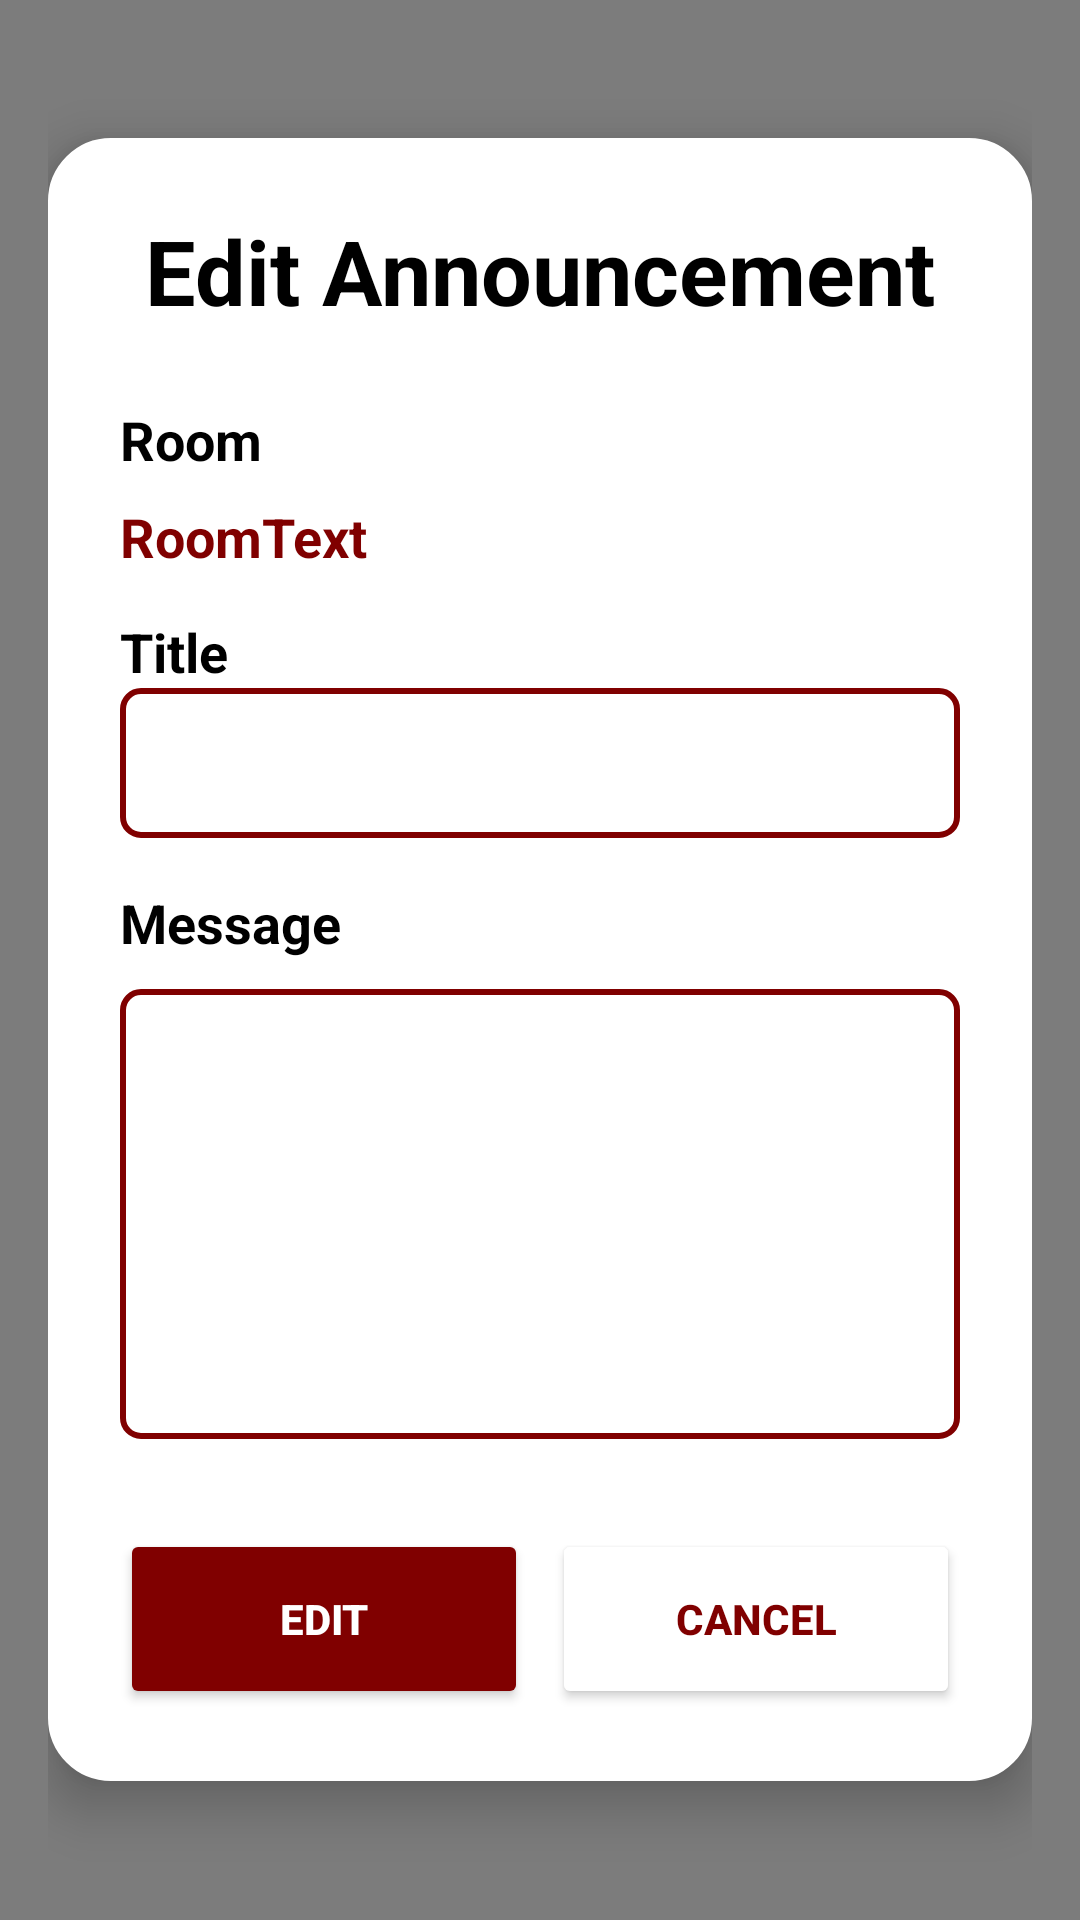

Produce the Android XML layout that renders to this screen, including the resource entries it uses.
<!-- AndroidManifest.xml: application theme Theme.SmartTrack -->
<!-- res/layout/activity_edit_announcement_form.xml -->
<?xml version="1.0" encoding="utf-8"?>
<FrameLayout xmlns:android="http://schemas.android.com/apk/res/android"
    android:id="@+id/announcementModalRoot"
    android:layout_width="match_parent"
    android:layout_height="match_parent"
    android:background="#80000000"
    android:padding="16dp"
    android:clickable="true"
    android:focusable="true">

    
    <ScrollView
        android:layout_width="match_parent"
        android:layout_height="wrap_content"
        android:layout_gravity="center"
        android:background="@drawable/button_border"
        android:backgroundTint="@color/white"
        android:elevation="10dp"
        android:padding="24dp">

        <LinearLayout
            android:layout_width="match_parent"
            android:layout_height="wrap_content"
            android:orientation="vertical">

            <LinearLayout
                android:layout_width="match_parent"
                android:layout_height="wrap_content"
                android:orientation="horizontal">

                <View
                    android:layout_width="0dp"
                    android:layout_height="wrap_content"
                    android:layout_weight="1" />

                
                <TextView
                    android:id="@+id/announcementTitle"
                    android:layout_width="wrap_content"
                    android:layout_height="wrap_content"
                    android:text="Edit Announcement"
                    android:textColor="@color/black"
                    android:textSize="30sp"
                    android:textStyle="bold"
                    android:paddingBottom="16dp" />

                <View
                    android:layout_width="0dp"
                    android:layout_height="wrap_content"
                    android:layout_weight="1" />

            </LinearLayout>

            <TextView
                android:id="@+id/spinnerLabel"
                android:layout_width="match_parent"
                android:layout_height="wrap_content"
                android:text="Room"
                android:textColor="@color/black"
                android:textSize="18sp"
                android:textStyle="bold"
                android:layout_marginTop="8dp" />

            <TextView
                android:id="@+id/roomtext"
                android:layout_width="match_parent"
                android:layout_height="wrap_content"
                android:text="RoomText"
                android:textColor="@color/maroon"
                android:textSize="18sp"
                android:textStyle="bold"
                android:layout_marginTop="8dp" />


            
            <TextView
                android:id="@+id/titleLabel"
                android:layout_width="match_parent"
                android:layout_height="wrap_content"
                android:text="Title"
                android:textColor="@color/black"
                android:textSize="18sp"
                android:textStyle="bold"
                android:layout_marginTop="14dp"/>

            <EditText
                android:id="@+id/titleInput"
                android:layout_width="match_parent"
                android:layout_height="50dp"
                android:layout_marginBottom="16dp"
                android:background="@drawable/announcement_input_border"
                android:paddingLeft="5dp"/>

            
            <LinearLayout
                android:layout_width="match_parent"
                android:layout_height="wrap_content"
                android:orientation="horizontal"
                android:layout_marginBottom="10dp">

                <TextView
                    android:layout_width="wrap_content"
                    android:layout_height="wrap_content"
                    android:text="Message"
                    android:textColor="@color/black"
                    android:textSize="18sp"
                    android:textStyle="bold"
                    android:layout_weight="3"/>


            </LinearLayout>

            
            <EditText
                android:id="@+id/messageInput"
                android:layout_width="match_parent"
                android:layout_height="150dp"
                android:background="@drawable/announcement_input_border"
                android:gravity="start|top"
                android:inputType="textMultiLine"
                android:minLines="5"
                android:padding="8dp" />



            
            <LinearLayout
                android:layout_width="match_parent"
                android:layout_height="wrap_content"
                android:orientation="horizontal"
                android:gravity="center"
                android:layout_marginTop="30dp">

                <Button
                    android:id="@+id/updateEditButton"
                    android:layout_width="0dp"
                    android:layout_height="60dp"
                    android:layout_marginEnd="8dp"
                    android:layout_weight="1"
                    android:backgroundTint="@color/maroon"
                    android:text="Edit"
                    android:textColor="@color/white"
                    android:textStyle="bold" />

                <Button
                    android:id="@+id/cancelEditButton"
                    android:layout_width="0dp"
                    android:layout_height="60dp"
                    android:layout_weight="1"
                    android:text="Cancel"
                    android:textStyle="bold"
                    android:backgroundTint="@color/white"
                    android:textColor="@color/maroon" />
            </LinearLayout>

        </LinearLayout>
    </ScrollView>
    <FrameLayout
        android:id="@+id/announcementEditContainer"
        android:layout_width="match_parent"
        android:layout_height="match_parent"/>

</FrameLayout>
<!-- resources referenced by this layout -->
<resources>
  <color name="black">#FF000000</color>
  <color name="maroon">#800000</color>
  <color name="white">#FFFFFFFF</color>
  <!-- drawable announcement_input_border (drawable) -->
  <shape xmlns:android="http://schemas.android.com/apk/res/android">
      <solid android:color="#ffffff"/>
      <corners android:radius="6dp"/>
      <stroke android:color="#800000" android:width="2dp"/>
  </shape>
  <!-- drawable button_border (drawable) -->
  <shape xmlns:android="http://schemas.android.com/apk/res/android">
      <solid android:color="#ffffff"/> 
      <corners android:radius="20dp"/> 
      <stroke android:color="#800000" android:width="2dp"/> 
  </shape>
  <style name="Theme.SmartTrack" parent="Theme.AppCompat.Light.NoActionBar">
          <item name="colorPrimary">@color/purple_500</item>
          <item name="colorPrimaryDark">@color/purple_700</item>
          <item name="colorAccent">@color/teal_200</item>
      </style>
  <color name="purple_500">#FF6200EE</color>
  <color name="purple_700">#FF3700B3</color>
  <color name="teal_200">#FF03DAC5</color>
</resources>
